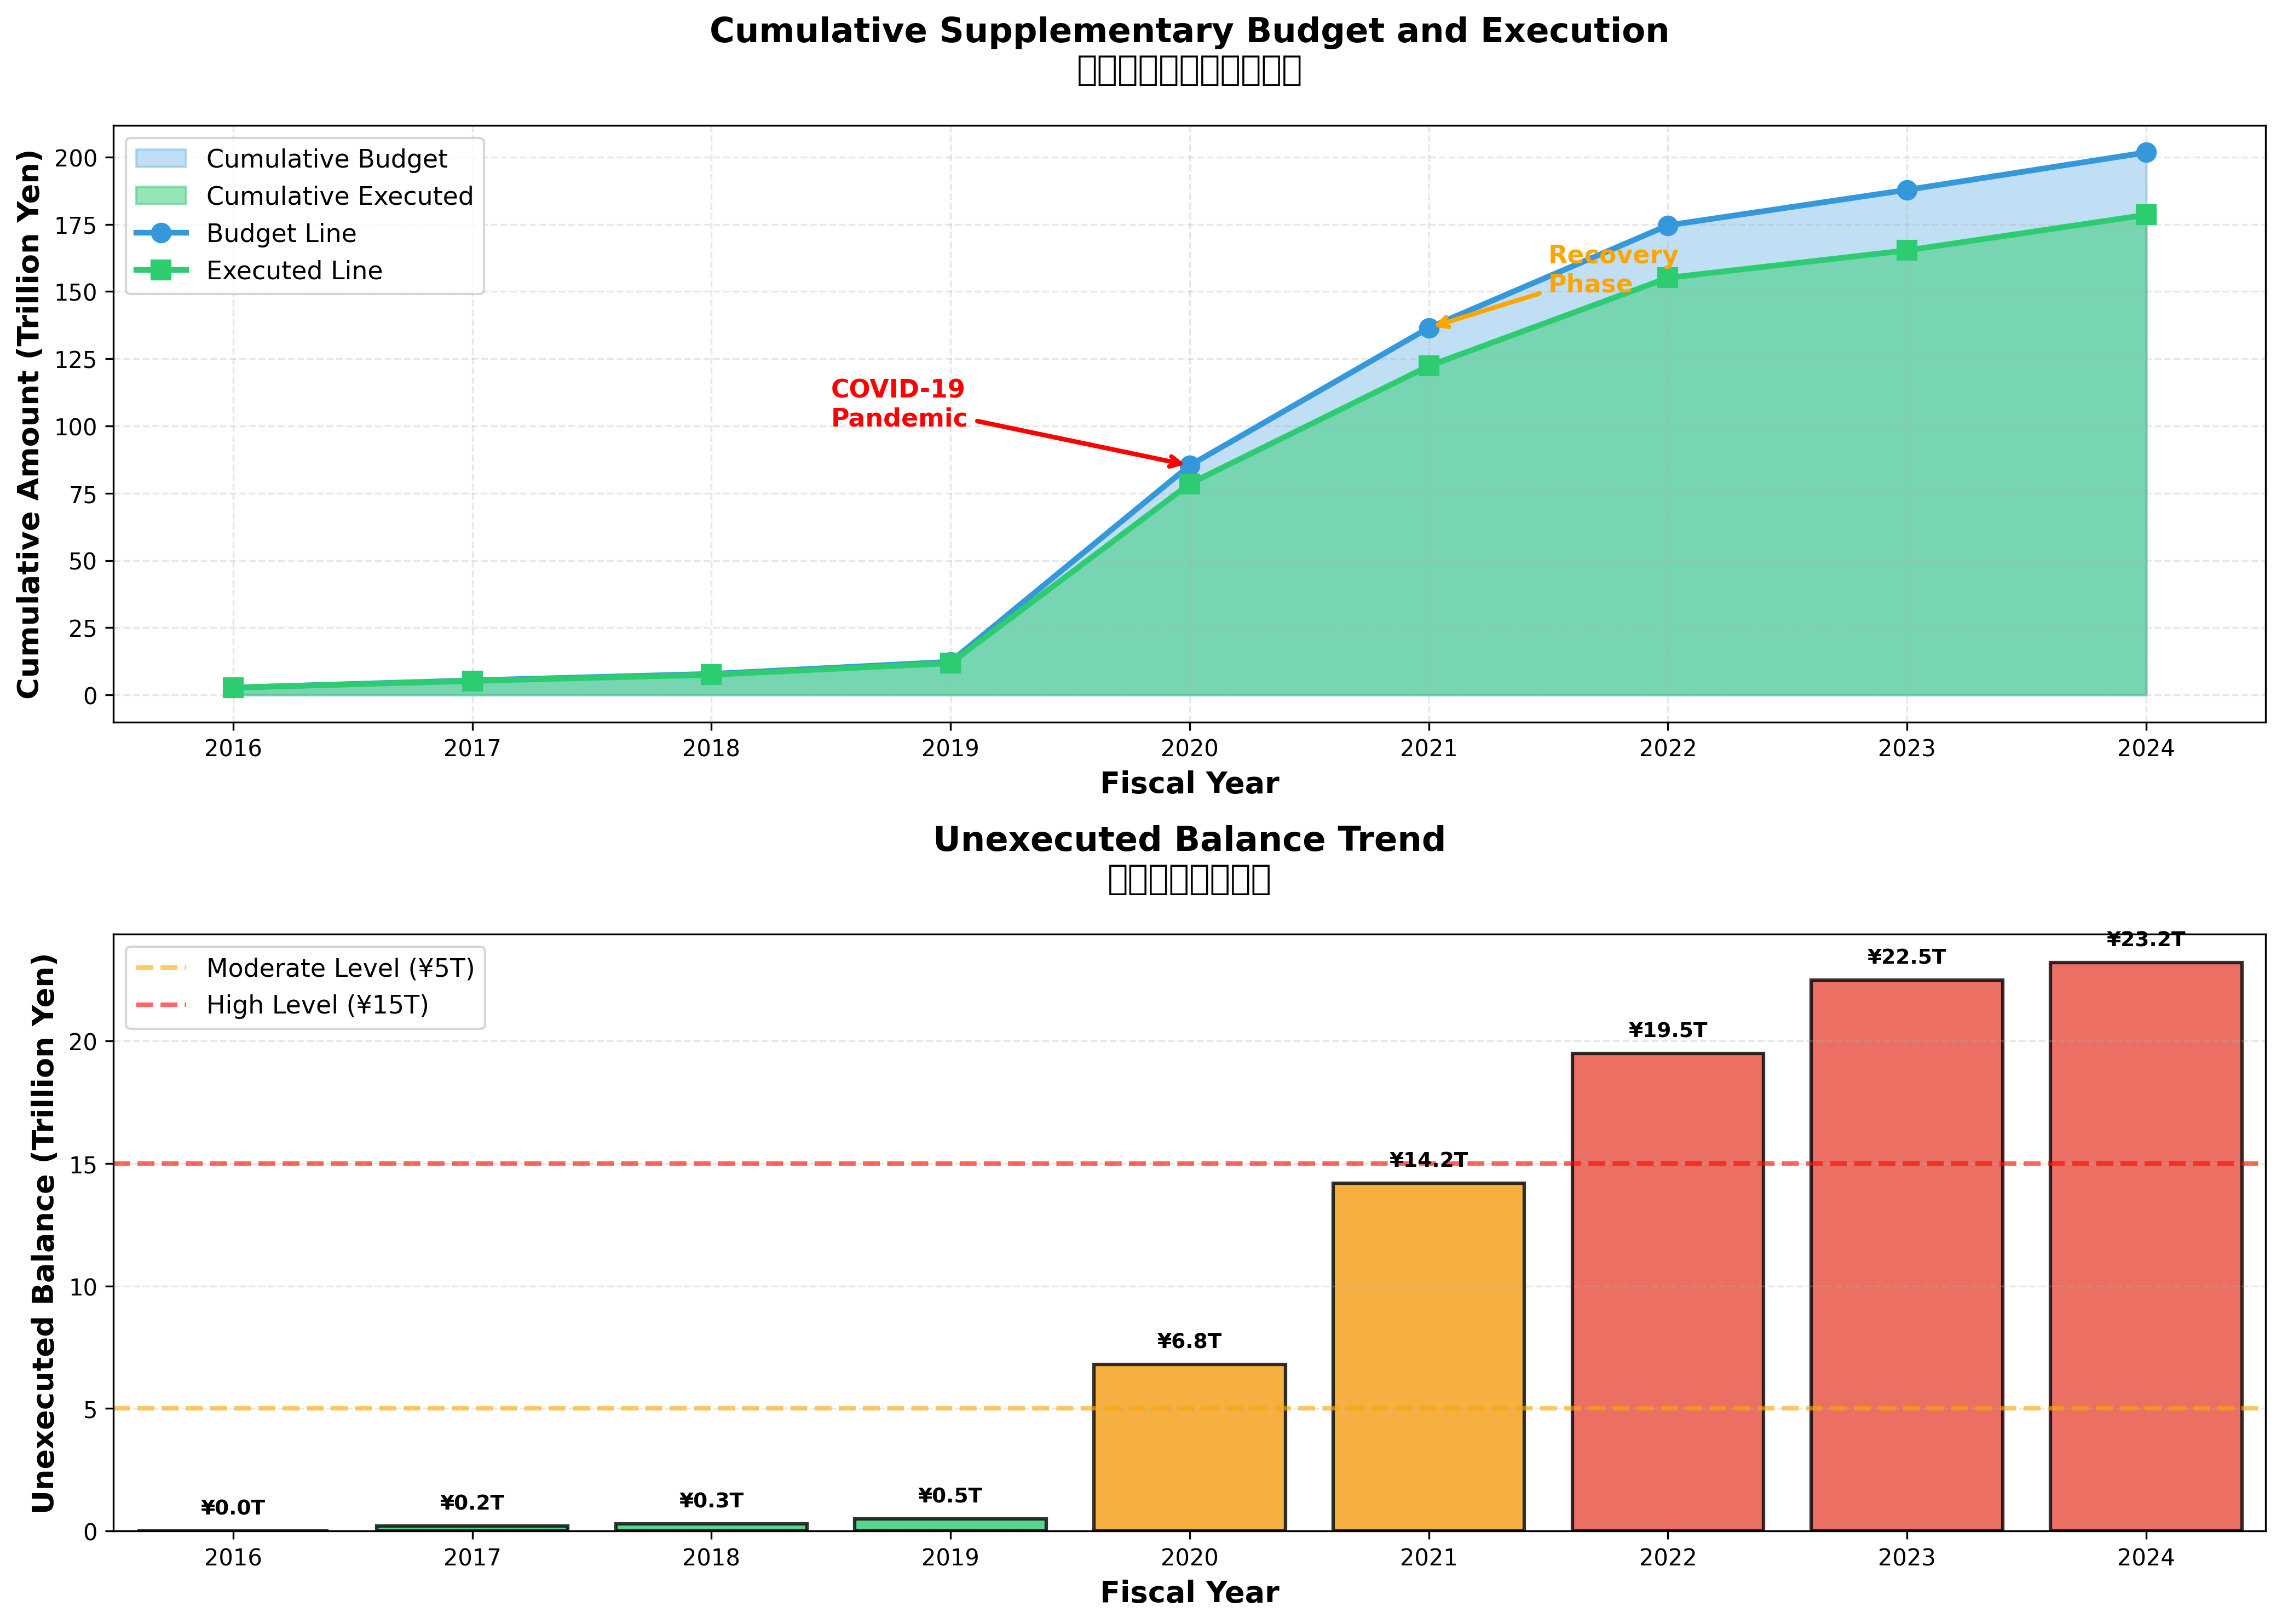

Reproduce this figure in Python.
import matplotlib.pyplot as plt
import numpy as np
plt.rcParams['font.sans-serif'] = ['DejaVu Sans']

# Cumulative data for supplementary budgets and execution
years = np.array([2016, 2017, 2018, 2019, 2020, 2021, 2022, 2023, 2024])
cumulative_budget = np.array([2.7, 5.4, 7.8, 12.3, 85.3, 136.5, 174.6, 187.8, 201.7])  # Cumulative trillion yen
cumulative_executed = np.array([2.7, 5.2, 7.5, 11.8, 78.5, 122.3, 155.1, 165.3, 178.5])  # Cumulative executed
unexecuted_balance = cumulative_budget - cumulative_executed

fig, (ax1, ax2) = plt.subplots(2, 1, figsize=(14, 10))

# Top: Cumulative supplementary budget and execution
ax1.fill_between(years, 0, cumulative_budget, alpha=0.3, color='#3498DB', label='Cumulative Budget')
ax1.fill_between(years, 0, cumulative_executed, alpha=0.5, color='#2ECC71', label='Cumulative Executed')
ax1.plot(years, cumulative_budget, 'o-', color='#3498DB', linewidth=2.5, markersize=8, label='Budget Line')
ax1.plot(years, cumulative_executed, 's-', color='#2ECC71', linewidth=2.5, markersize=8, label='Executed Line')

# Add annotations for major peaks
ax1.annotate('COVID-19\nPandemic', xy=(2020, 85.3), xytext=(2018.5, 100),
             arrowprops=dict(arrowstyle='->', color='red', lw=2),
             fontsize=11, fontweight='bold', color='red')
ax1.annotate('Recovery\nPhase', xy=(2021, 136.5), xytext=(2021.5, 150),
             arrowprops=dict(arrowstyle='->', color='orange', lw=2),
             fontsize=11, fontweight='bold', color='orange')

ax1.set_ylabel('Cumulative Amount (Trillion Yen)', fontsize=13, fontweight='bold')
ax1.set_xlabel('Fiscal Year', fontsize=13, fontweight='bold')
ax1.set_title('Cumulative Supplementary Budget and Execution',
              fontsize=15, fontweight='bold', pad=20)
ax1.legend(loc='upper left', fontsize=11)
ax1.grid(True, alpha=0.3, linestyle='--')
ax1.set_xlim(2015.5, 2024.5)

# Bottom: Unexecuted balance over time
colors = ['#E74C3C' if val > 15 else '#F39C12' if val > 5 else '#2ECC71' for val in unexecuted_balance]
bars = ax2.bar(years, unexecuted_balance, color=colors, edgecolor='black', linewidth=1.5, alpha=0.8)

# Add value labels
for year, balance, bar in zip(years, unexecuted_balance, bars):
    ax2.text(year, balance + 0.5, f'¥{balance:.1f}T',
             ha='center', va='bottom', fontsize=9, fontweight='bold')

# Add threshold lines
ax2.axhline(y=5, color='orange', linestyle='--', linewidth=2, alpha=0.6, label='Moderate Level (¥5T)')
ax2.axhline(y=15, color='red', linestyle='--', linewidth=2, alpha=0.6, label='High Level (¥15T)')

ax2.set_ylabel('Unexecuted Balance (Trillion Yen)', fontsize=13, fontweight='bold')
ax2.set_xlabel('Fiscal Year', fontsize=13, fontweight='bold')
ax2.set_title('Unexecuted Balance Trend',
              fontsize=15, fontweight='bold', pad=20)
ax2.legend(loc='upper left', fontsize=11)
ax2.grid(axis='y', alpha=0.3, linestyle='--')
ax2.set_xlim(2015.5, 2024.5)

plt.tight_layout()
plt.savefig('/home/user/1111202502/最近の補正予算/05_残高推移.png', dpi=300, bbox_inches='tight')
print("Graph saved: 05_残高推移.png")
